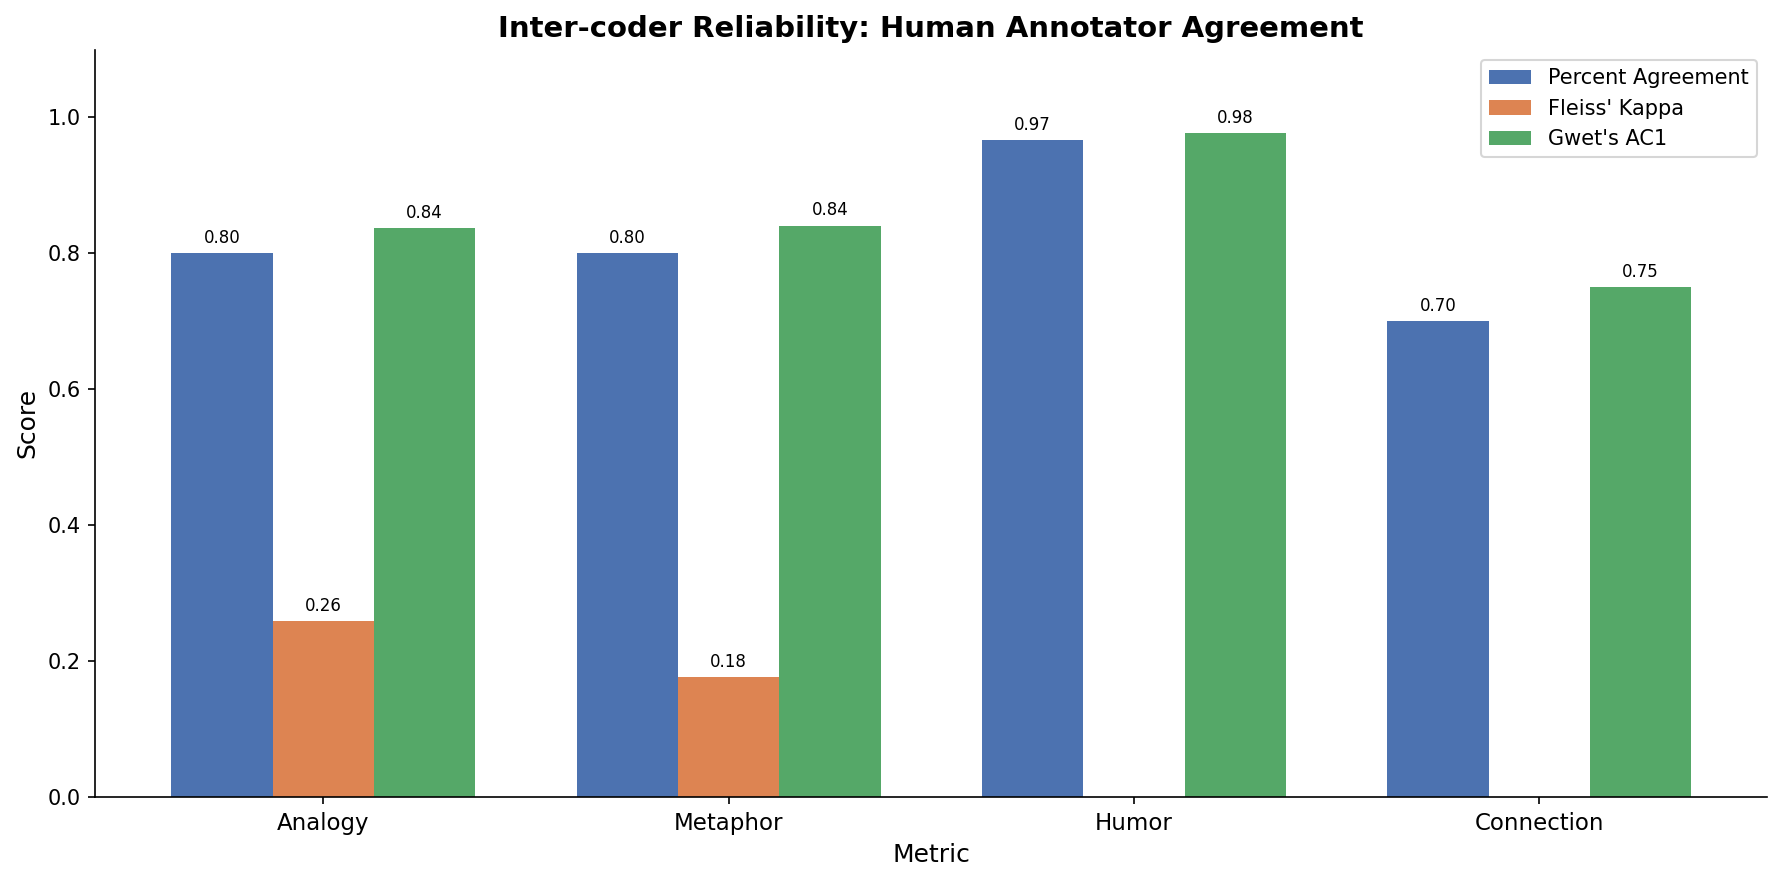

The table this chart was drawn from, first rows:
metric, percent_agreement, kappa, ac1, P_e_kappa, P_e_ac1
Analogy, 0.8, 0.2593, 0.8374, 0.82, 0.18
Metaphor, 0.8, 0.1768, 0.8409, 0.838, 0.162
Humor, 0.9667, -0.01124, 0.9773, 0.978, 0.02198
Connection, 0.7, -0.0125, 0.7508, 0.8025, 0.1975
